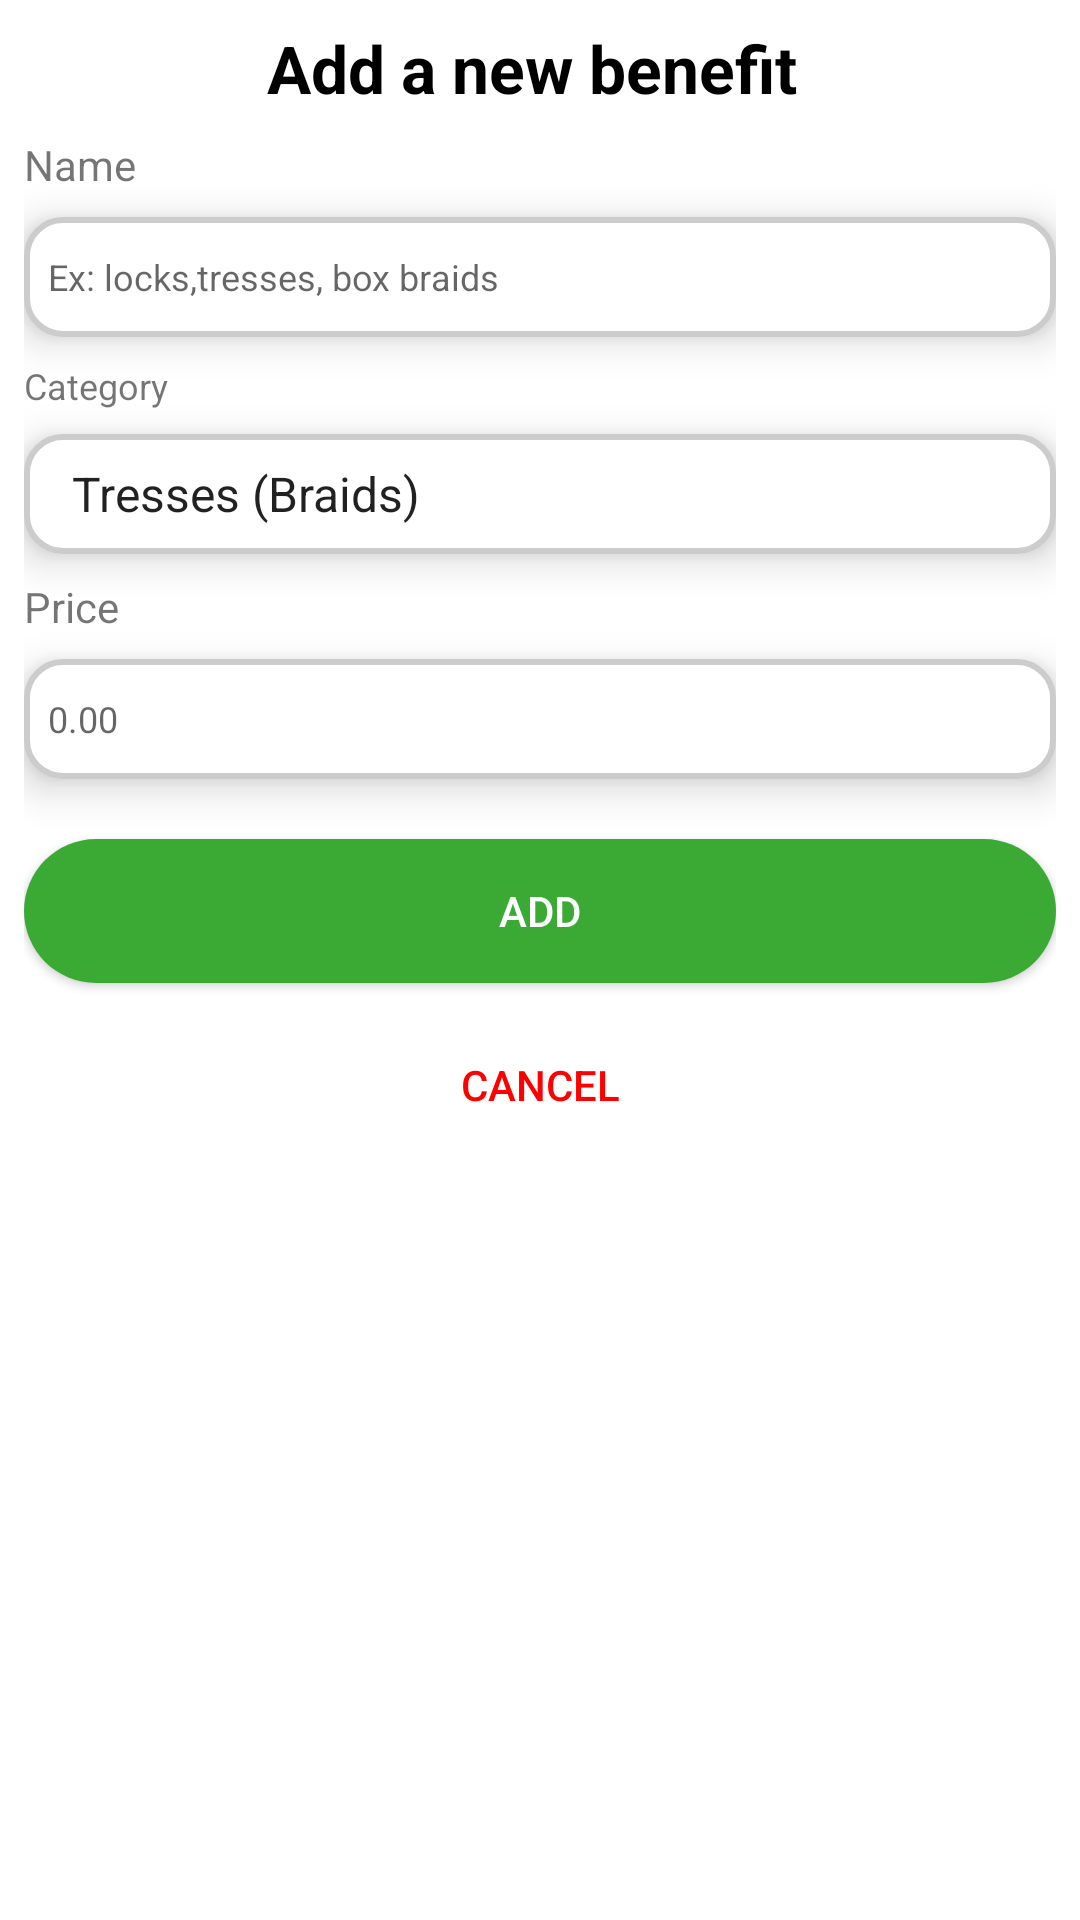

Reconstruct the res/layout file that produces this screen, plus the resources it refers to.
<!-- AndroidManifest.xml: application theme Theme.TreesMe -->
<!-- res/layout/add_benefits_dialog_box.xml -->
<?xml version="1.0" encoding="utf-8"?>
<LinearLayout xmlns:android="http://schemas.android.com/apk/res/android"
    android:layout_width="match_parent"
    android:layout_height="wrap_content"
    android:orientation="vertical"
    android:layout_margin="8dp">

    <LinearLayout
        android:layout_width="match_parent"
        android:layout_height="wrap_content"
        android:orientation="vertical"
        android:padding="8dp">


        <TextView
            android:layout_width="wrap_content"
            android:layout_height="wrap_content"
            android:text="Add a new benefit "
            android:textSize="22sp"
            android:textStyle="bold"
            android:layout_gravity="center"
            android:textColor="@android:color/black"/>


        <TextView
            android:layout_width="wrap_content"
            android:layout_height="wrap_content"
            android:text="@string/names_txt"
            android:textSize="14sp"
            android:layout_marginTop="8dp"/>

        <EditText
            android:id="@+id/name"
            android:layout_width="match_parent"
            android:layout_height="40dp"
            android:layout_marginTop="8dp"
            android:background="@drawable/input_background"
            android:hint="@string/benefit_name_txt"
            android:elevation="8dp"
            android:textSize="12sp"
            android:padding="8dp" />

        <TextView
            android:layout_width="wrap_content"
            android:layout_height="wrap_content"
            android:layout_marginTop="8dp"
            android:text="Category "
            android:textSize="12sp"/>

        <Spinner
            android:id="@+id/category"
            android:layout_width="match_parent"
            android:layout_height="40dp"
            android:layout_marginTop="8dp"
            android:background="@drawable/input_background"
            android:elevation="8dp"
            android:entries="@array/benefits_array"
            android:padding="8dp" />
        <EditText
            android:id="@+id/others"
            android:layout_width="match_parent"
            android:layout_height="40dp"
            android:layout_marginTop="8dp"
            android:background="@drawable/input_background"
            android:elevation="8dp"
            android:visibility="gone"
            android:textSize="12sp"
            android:padding="8dp" />
        <TextView
            android:layout_width="wrap_content"
            android:layout_height="wrap_content"
            android:layout_marginTop="8dp"
            android:text="@string/price_txt"
            android:textSize="14sp" />
        <EditText
            android:id="@+id/price"
            android:layout_width="match_parent"
            android:layout_height="40dp"
            android:layout_marginTop="8dp"
            android:background="@drawable/input_background"
            android:hint="@string/benefit_price_txt"
            android:inputType="phone"
            android:textSize="12sp"
            android:elevation="8dp"
            android:padding="8dp" />
        <androidx.appcompat.widget.AppCompatButton
            android:id="@+id/save"
            android:layout_width="match_parent"
            android:layout_height="wrap_content"
            android:layout_gravity="center"
            android:layout_marginTop="20dp"
            android:background="@drawable/input"
            android:backgroundTint="@color/purple_500"
            android:text="@string/add_btn_txt"
            android:textColor="@android:color/white" />

        <androidx.appcompat.widget.AppCompatButton
            android:id="@+id/cancel"
            android:layout_width="match_parent"
            android:layout_height="wrap_content"
            android:layout_gravity="center"
            android:background="@android:color/transparent"
            android:layout_marginTop="10dp"
            android:text="@string/cancel_btn_txt"
            android:textColor="#ff0000" />
    </LinearLayout>

</LinearLayout>
<!-- resources referenced by this layout -->
<resources>
  <string-array name="benefits_array">
          <item>Tresses (Braids)</item>
          <item>Vanilles (Twists)</item>
          <item>Crochet Braids</item>
          <item>Tissages</item>
          <item>Passion twists</item>
          <item>Nattes collees</item>
          <item>Fausses locks</item>
          <item>Cornrows</item>
          <item>Locks</item>
          <item>Ponytail</item>
          <item>Tresses enfants</item>
          <item>Lace</item>
          <item>Perruque</item>
          <item>Extension de cheveux</item>
          <item>Maquillage</item>
          <item>Soins</item>
          <item>Coupes</item>
          <item>Lissages</item>
          <item>Coiffures</item>
          <item>Cauleur</item>
          <item>Mariage/Chignon</item>
          <item>Miscellaneous</item>
  
      </string-array>
  <color name="purple_500">#3BAA34</color>
  <!-- drawable input (drawable) -->
  <?xml version="1.0" encoding="utf-8"?>
  <shape xmlns:android="http://schemas.android.com/apk/res/android"
      android:shape="rectangle" >
  
      <solid android:color="#cccccc" />
  
      <corners
          android:radius="30dp"/>
  
  </shape>
  <!-- drawable input_background (drawable) -->
  <?xml version="1.0" encoding="utf-8"?>
  <shape xmlns:android="http://schemas.android.com/apk/res/android"
      android:shape="rectangle" >
  
      <solid android:color="#ffffff" />
  
      <corners
          android:radius="12dp"/>
  
      <stroke
          android:width="2dp"
          android:color="#cccccc"/>
  
  </shape>
  <string name="add_btn_txt" translatable="false">Add</string>
  <string name="benefit_name_txt" translatable="false">Ex: locks,tresses, box braids</string>
  <string name="benefit_price_txt" translatable="false">0.00</string>
  <string name="cancel_btn_txt" translatable="false">Cancel</string>
  <string name="names_txt" translatable="false">Name</string>
  <string name="price_txt" translatable="false">Price</string>
  <style name="Theme.TreesMe" parent="Theme.MaterialComponents.DayNight.DarkActionBar">
          
          <item name="colorPrimary">@color/purple_500</item>
          <item name="colorPrimaryVariant">@color/purple_700</item>
          <item name="colorOnPrimary">@color/white</item>
          
          <item name="colorSecondary">@color/teal_200</item>
          <item name="colorSecondaryVariant">@color/teal_700</item>
          <item name="colorOnSecondary">@color/black</item>
          
          <item name="android:statusBarColor" tools:targetApi="l">?attr/colorPrimaryVariant</item>
          
      </style>
  <color name="purple_700">#FED700</color>
  <color name="white">#FFFFFFFF</color>
  <color name="teal_200">#E40613</color>
  <color name="teal_700">#FF018786</color>
  <color name="black">#FF000000</color>
</resources>
